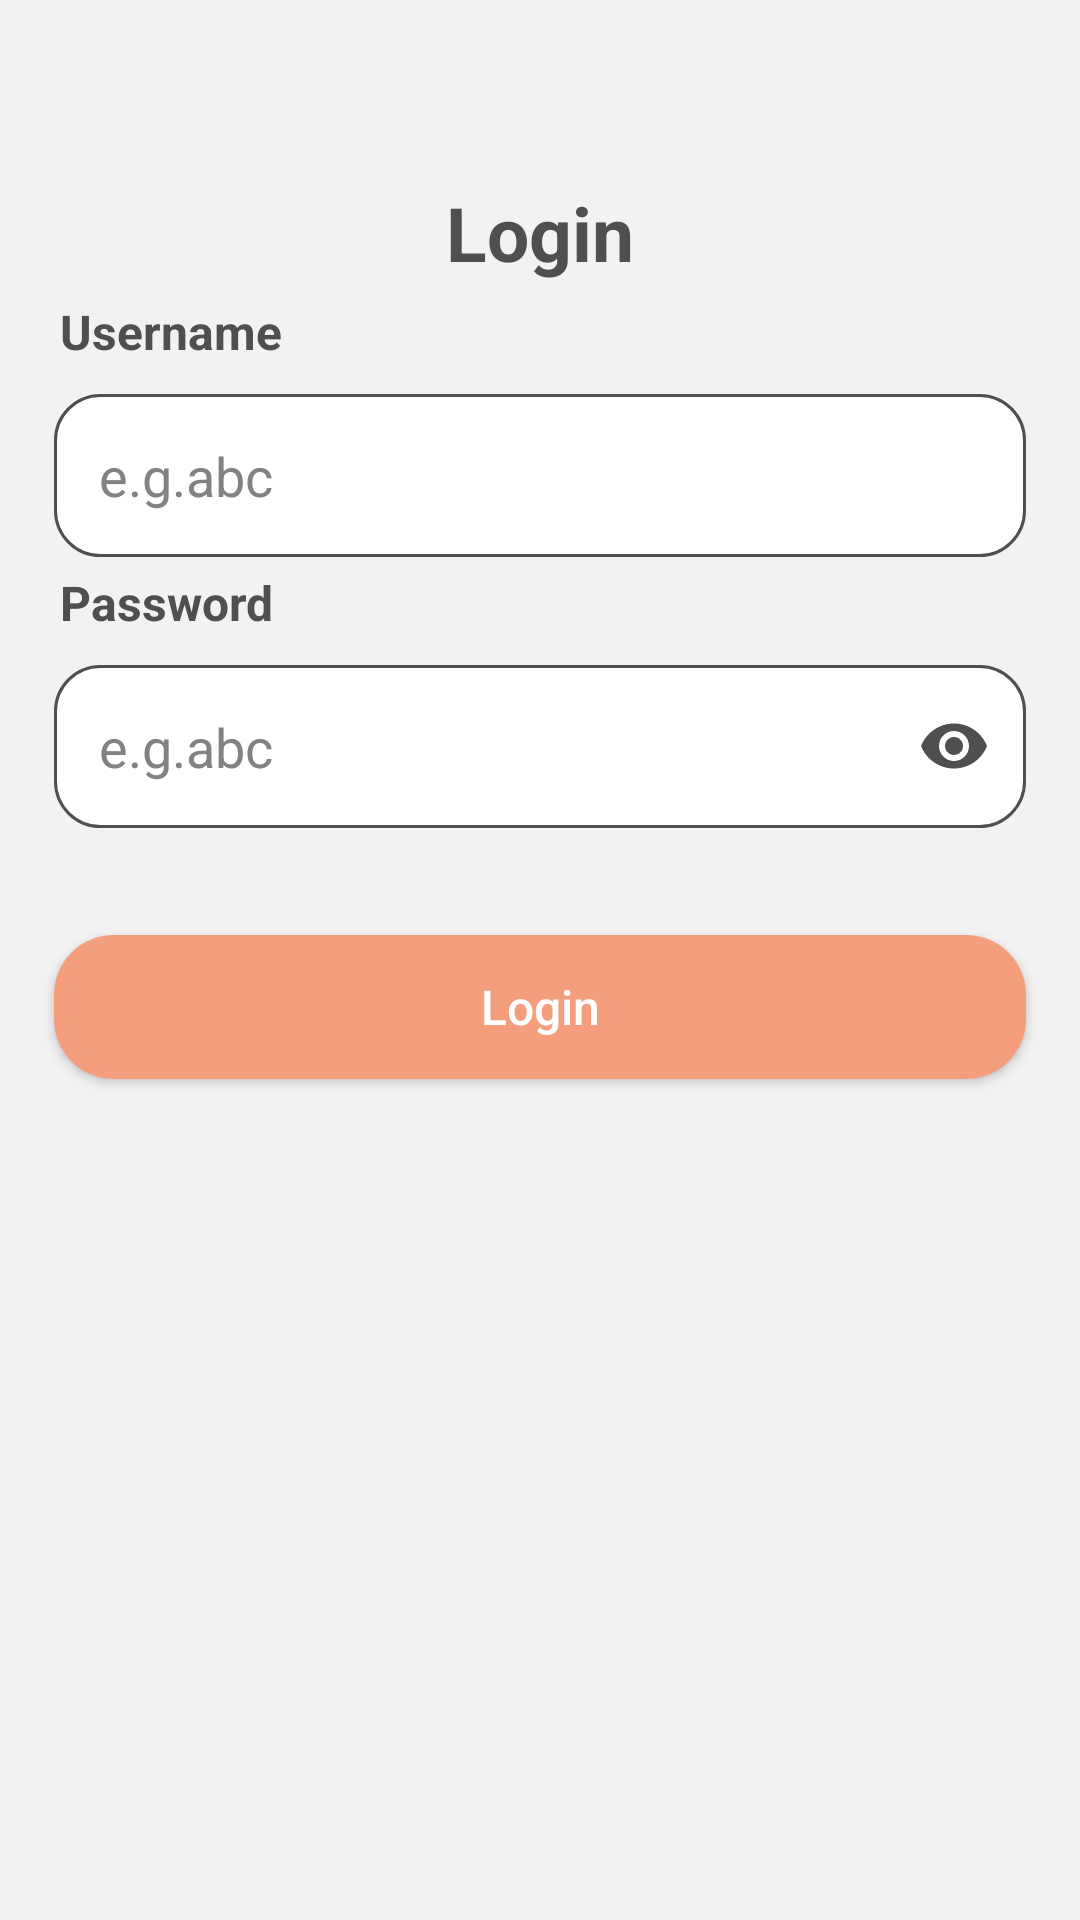

Android layout source for this screen:
<!-- AndroidManifest.xml: application theme Theme.FireAlarm -->
<!-- res/layout/fragment_login.xml -->
<?xml version="1.0" encoding="utf-8"?>
<androidx.constraintlayout.widget.ConstraintLayout xmlns:android="http://schemas.android.com/apk/res/android"
    xmlns:tools="http://schemas.android.com/tools"
    android:layout_width="match_parent"
    android:layout_height="match_parent"
    xmlns:app="http://schemas.android.com/apk/res-auto"
    tools:context=".presentation.ui.login.LoginFragment"
    android:background="@color/background">

    <TextView
        android:id="@+id/title"
        android:layout_width="wrap_content"
        android:layout_height="wrap_content"
        android:text="@string/login"
        android:textColor="@color/text_primary"
        android:textStyle="bold"
        android:gravity="center"
        app:layout_constraintTop_toTopOf="parent"
        app:layout_constraintBottom_toBottomOf="parent"
        app:layout_constraintVertical_bias="0.1"
        app:layout_constraintHeight_percent="0.1"
        android:textSize="25sp"
        app:layout_constraintStart_toStartOf="@id/guideline1"
        app:layout_constraintEnd_toEndOf="@id/guideline2"/>

    
    <TextView
        android:id="@+id/titleUsername"
        android:layout_width="match_parent"
        android:layout_height="wrap_content"
        android:text="@string/username"
        android:textColor="@color/text_primary"
        android:textStyle="bold"
        android:gravity="start"
        app:layout_constraintTop_toBottomOf="@id/title"
        app:layout_constraintBottom_toBottomOf="parent"
        app:layout_constraintVertical_bias="0.01"
        app:layout_constraintHeight_percent="0.1"
        android:textSize="16sp"
        android:layout_marginHorizontal="20sp"/>

    <com.google.android.material.textfield.TextInputLayout
        android:id="@+id/inputUsernameLayout"
        android:layout_width="0dp"
        android:layout_height="wrap_content"
        app:layout_constraintTop_toBottomOf="@id/titleUsername"
        app:layout_constraintStart_toStartOf="@id/guideline1"
        app:layout_constraintEnd_toEndOf="@id/guideline2"
        android:layout_marginTop="10dp"
        app:hintEnabled="false"
        app:helperTextTextColor="@color/red">

        <com.google.android.material.textfield.TextInputEditText
            android:id="@+id/inputUsername"
            android:layout_width="match_parent"
            android:layout_height="wrap_content"
            android:inputType="text"
            android:hint="@string/e_g_abc"
            android:background="@drawable/input"
            android:padding="15sp"
            android:textColor="@color/text_primary"
            android:textColorHint="@color/text_secondary"/>

    </com.google.android.material.textfield.TextInputLayout>

    
    <TextView
        android:id="@+id/titlePassword"
        android:layout_width="match_parent"
        android:layout_height="wrap_content"
        android:text="@string/password"
        android:textColor="@color/text_primary"
        android:textStyle="bold"
        android:gravity="start"
        app:layout_constraintTop_toBottomOf="@id/inputUsernameLayout"
        app:layout_constraintBottom_toBottomOf="parent"
        app:layout_constraintVertical_bias="0.01"
        app:layout_constraintHeight_percent="0.1"
        android:textSize="16sp"
        android:layout_marginHorizontal="20sp"/>

    <com.google.android.material.textfield.TextInputLayout
        android:id="@+id/inputPasswordLayout"
        android:layout_width="0dp"
        android:layout_height="wrap_content"
        app:layout_constraintTop_toBottomOf="@id/titlePassword"
        app:layout_constraintStart_toStartOf="@id/guideline1"
        app:layout_constraintEnd_toEndOf="@id/guideline2"
        android:layout_marginTop="10dp"
        app:hintEnabled="false"
        app:helperTextTextColor="@color/red"
        app:endIconMode="password_toggle"
        app:endIconTint="@color/text_primary">

        <com.google.android.material.textfield.TextInputEditText
            android:id="@+id/inputPassword"
            android:layout_width="match_parent"
            android:layout_height="wrap_content"
            android:inputType="textPassword"
            android:hint="@string/e_g_abc"
            android:textColorHint="@color/text_secondary"
            android:background="@drawable/input"
            android:padding="15sp"
            android:textColor="@color/text_primary"/>

    </com.google.android.material.textfield.TextInputLayout>

    
    <Button
        android:id="@+id/btnLogin"
        android:layout_width="0dp"
        android:layout_height="wrap_content"
        android:text="@string/login"
        android:textAllCaps="false"
        android:textColor="@color/white"
        android:background="@drawable/button_blur"
        app:layout_constraintTop_toBottomOf="@id/inputPasswordLayout"
        app:layout_constraintStart_toStartOf="@id/guideline1"
        app:layout_constraintBottom_toBottomOf="parent"
        app:layout_constraintEnd_toEndOf="@id/guideline2"
        android:layout_marginTop="30dp"
        android:textSize="16sp"
        app:layout_constraintVertical_bias="0.02"
        app:layout_constraintHorizontal_bias="0"/>

    <ProgressBar
        android:id="@+id/loading"
        android:layout_width="0dp"
        android:layout_height="wrap_content"
        app:layout_constraintTop_toBottomOf="@id/btnLogin"
        app:layout_constraintStart_toStartOf="@id/guideline1"
        app:layout_constraintEnd_toEndOf="@id/guideline2"
        android:layout_marginTop="20sp"
        android:visibility="gone"/>

    <androidx.constraintlayout.widget.Guideline
        android:id="@+id/guideline1"
        android:layout_width="wrap_content"
        android:layout_height="wrap_content"
        app:layout_constraintGuide_percent="0.05"
        android:orientation="vertical"/>

    <androidx.constraintlayout.widget.Guideline
        android:id="@+id/guideline2"
        android:layout_width="wrap_content"
        android:layout_height="wrap_content"
        app:layout_constraintGuide_percent="0.95"
        android:orientation="vertical"/>

</androidx.constraintlayout.widget.ConstraintLayout>
<!-- resources referenced by this layout -->
<resources>
  <color name="background">#F2F2F2</color>
  <color name="red">#F20404</color>
  <color name="text_primary">#4F4F4F</color>
  <color name="text_secondary">#828282</color>
  <color name="white">#FFFFFFFF</color>
  <!-- drawable button_blur (drawable) -->
  <?xml version="1.0" encoding="utf-8"?>
  <shape xmlns:android="http://schemas.android.com/apk/res/android">
      <solid android:color="@color/main_blur"/>
      <corners android:radius="20dp"/>
  </shape>
  <!-- drawable input (drawable) -->
  <?xml version="1.0" encoding="utf-8"?>
  <shape xmlns:android="http://schemas.android.com/apk/res/android">
      <solid android:color="@color/white"/>
      <corners android:radius="15sp"/>
      <stroke android:color="@color/text_primary" android:width="1dp"/>
  </shape>
  <string name="e_g_abc">e.g.abc</string>
  <string name="login">Login</string>
  <string name="password">Password</string>
  <string name="username">Username</string>
  <style name="Theme.FireAlarm" parent="Base.Theme.FireAlarm" />
  <color name="main_blur">#F49E7E</color>
  <style name="Base.Theme.FireAlarm" parent="Theme.AppCompat.NoActionBar">
          
          
      </style>
</resources>
